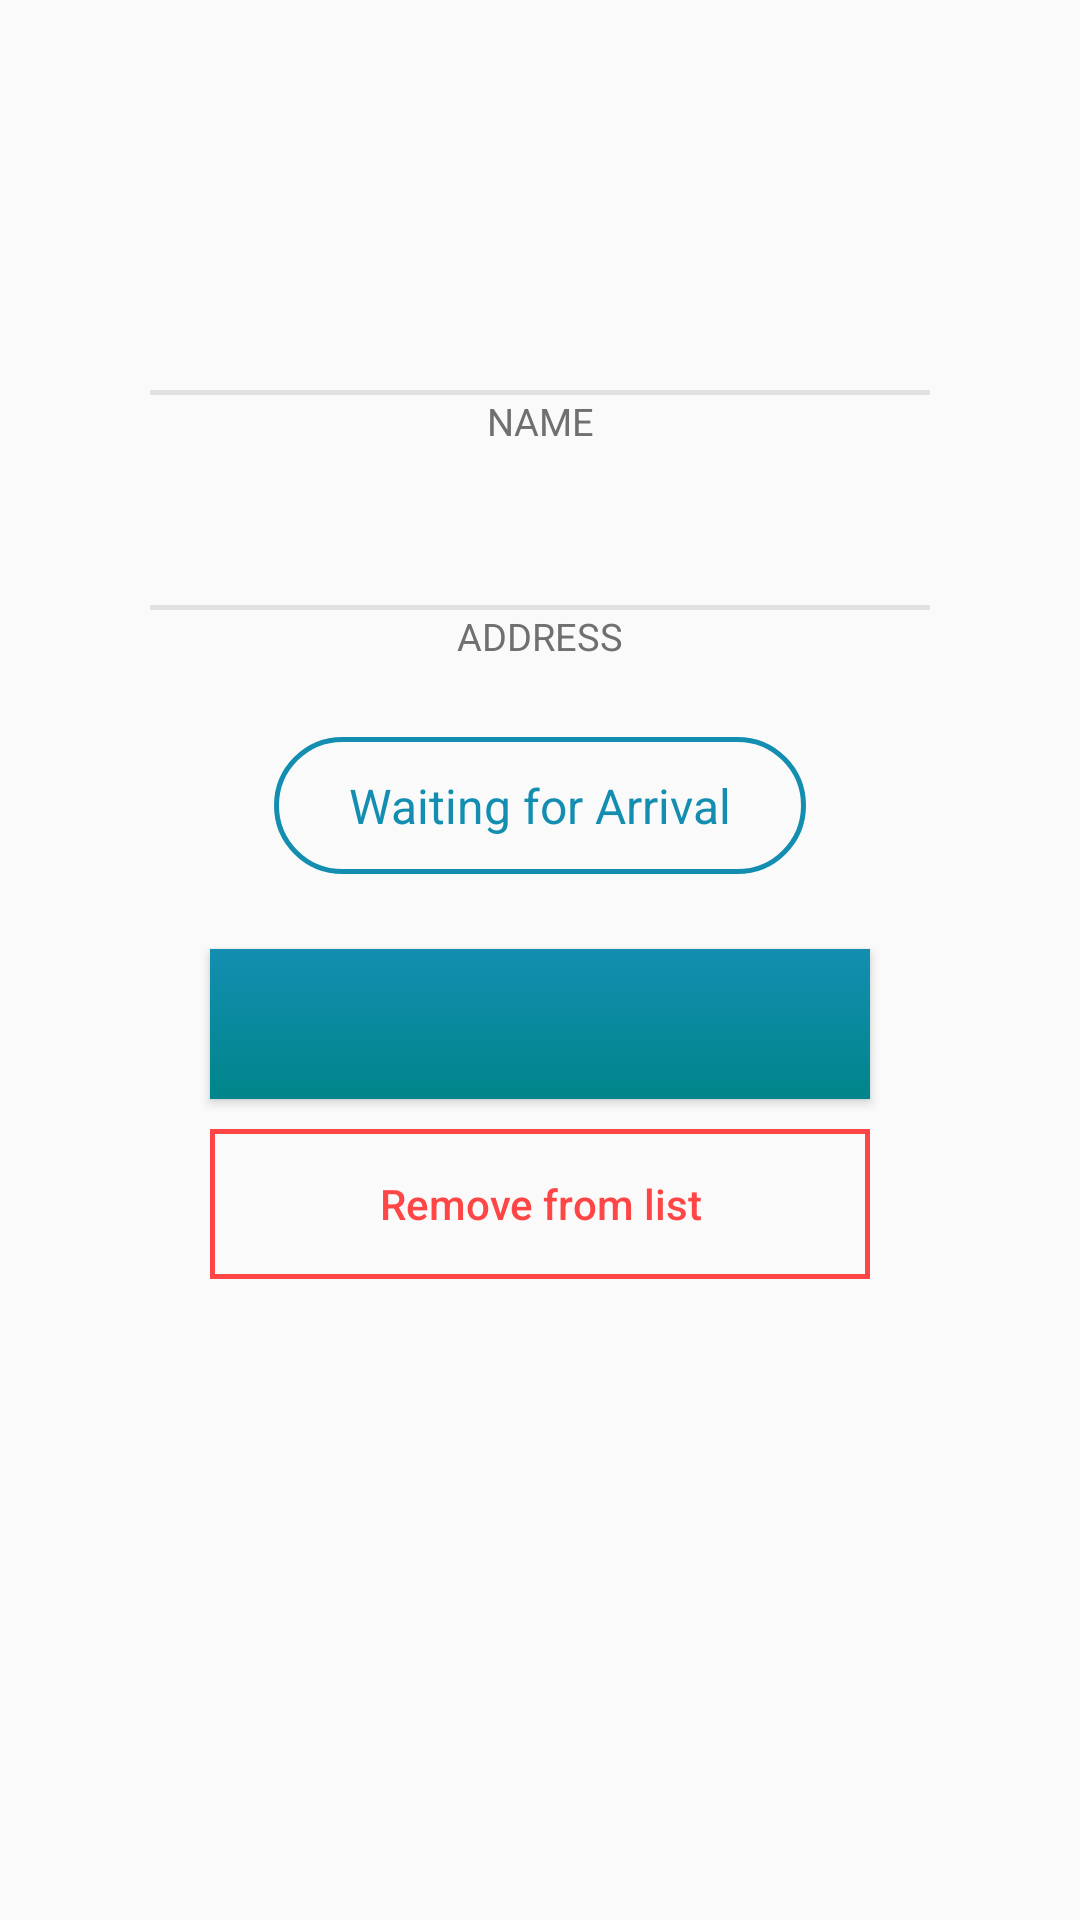

This screen was rendered from an Android layout file. Write that file and the resources it references.
<!-- AndroidManifest.xml: application theme Theme.ImmuniNation -->
<!-- res/layout/activity_vaccine_completion.xml -->
<?xml version="1.0" encoding="utf-8"?>
<androidx.constraintlayout.widget.ConstraintLayout xmlns:android="http://schemas.android.com/apk/res/android"
    xmlns:app="http://schemas.android.com/apk/res-auto"
    xmlns:tools="http://schemas.android.com/tools"
    android:layout_width="match_parent"
    android:layout_height="wrap_content"
    android:layout_gravity="center"
    tools:context=".VaccineCompletionActivity">

    <TextView
        android:id="@+id/tv_dose_completion"
        android:layout_width="match_parent"
        android:layout_height="wrap_content"
        android:adjustViewBounds="true"
        android:textAlignment="center"
        android:textColor="?attr/colorSecondary"
        android:textSize="25sp"
        android:textStyle="bold"
        app:layout_constraintTop_toTopOf="parent" />

    <TextView
        android:id="@+id/tv_vaccine_name"
        android:layout_width="match_parent"
        android:layout_height="wrap_content"
        android:textAlignment="center"
        android:textColor="?attr/colorPrimary"
        android:textSize="25sp"
        android:textStyle="bold"
        app:layout_constraintTop_toBottomOf="@id/tv_dose_completion" />

    <TextView
        android:id="@+id/tv_user_name"
        android:layout_width="match_parent"
        android:layout_height="wrap_content"
        android:layout_marginTop="35dp"
        android:textAlignment="center"
        android:textAllCaps="true"
        android:textColor="?attr/colorPrimary"
        android:textSize="17sp"
        android:textStyle="bold"
        app:layout_constraintTop_toBottomOf="@id/tv_vaccine_name" />

    <View
        android:id="@+id/v"
        android:layout_width="match_parent"
        android:layout_height="1.5dp"
        android:layout_marginHorizontal="50dp"
        android:layout_marginTop="5dp"
        android:background="@color/color_chinese_white"
        app:layout_constraintTop_toBottomOf="@id/tv_user_name" />

    <TextView
        android:id="@+id/tv_name"
        android:layout_width="match_parent"
        android:layout_height="wrap_content"
        android:text="name"
        android:textAlignment="center"
        android:textAllCaps="true"
        android:textColor="?attr/colorSecondary"
        android:textSize="12.5sp"
        app:layout_constraintTop_toBottomOf="@id/v" />

    <TextView
        android:id="@+id/tv_user_street"
        android:layout_width="match_parent"
        android:layout_height="wrap_content"
        android:layout_marginTop="25dp"
        android:textAlignment="center"
        android:textAllCaps="true"
        android:textColor="?attr/colorPrimary"
        android:textSize="17sp"
        android:textStyle="bold"
        app:layout_constraintTop_toBottomOf="@id/tv_name" />

    <View
        android:id="@+id/v_1"
        android:layout_width="match_parent"
        android:layout_height="1.5dp"
        android:layout_marginHorizontal="50dp"
        android:layout_marginTop="5dp"
        android:background="@color/color_chinese_white"
        app:layout_constraintTop_toBottomOf="@id/tv_user_street" />

    <TextView
        android:id="@+id/tv_address"
        android:layout_width="match_parent"
        android:layout_height="wrap_content"
        android:text="address"
        android:textAlignment="center"
        android:textAllCaps="true"
        android:textColor="?attr/colorSecondary"
        android:textSize="12.5sp"
        app:layout_constraintTop_toBottomOf="@id/v_1" />

    <TextView
        android:id="@+id/tv_waiting"
        android:layout_width="wrap_content"
        android:layout_height="wrap_content"
        android:layout_marginTop="25dp"
        android:background="@drawable/create_primary_decoration_round"
        android:paddingHorizontal="25dp"
        android:paddingVertical="12dp"
        android:text="Waiting for Arrival"
        android:textColor="?attr/colorPrimary"
        android:textSize="16sp"
        app:layout_constraintEnd_toEndOf="parent"
        app:layout_constraintStart_toStartOf="parent"
        app:layout_constraintTop_toBottomOf="@id/tv_address" />

    <Button
        android:id="@+id/btn_pass"
        android:layout_width="220dp"
        android:layout_height="50dp"
        android:layout_marginTop="25dp"
        android:background="@drawable/create_negative_180_angle_button"
        android:textAllCaps="false"
        android:textColor="?attr/colorOnPrimary"
        android:textSize="14sp"
        app:layout_constraintEnd_toEndOf="@id/tv_waiting"
        app:layout_constraintStart_toStartOf="@id/tv_waiting"
        app:layout_constraintTop_toBottomOf="@id/tv_waiting" />

    <Button
        android:id="@+id/btn_fail"
        android:layout_width="220dp"
        android:layout_height="50dp"
        android:layout_marginTop="10dp"
        android:background="@drawable/create_tart_orange_button"
        android:text="@string/text_button_remove"
        android:textAllCaps="false"
        android:textColor="@color/color_tart_orange"
        android:textSize="14sp"
        app:layout_constraintEnd_toEndOf="@id/btn_pass"
        app:layout_constraintStart_toStartOf="@id/btn_pass"
        app:layout_constraintTop_toBottomOf="@id/btn_pass" />

</androidx.constraintlayout.widget.ConstraintLayout>
<!-- resources referenced by this layout -->
<resources>
  <color name="color_chinese_white">#E1E1E1</color>
  <color name="color_tart_orange">#FF4646</color>
  <!-- drawable create_negative_180_angle_button (drawable) -->
  <?xml version="1.0" encoding="utf-8"?>
  <shape xmlns:android="http://schemas.android.com/apk/res/android">
      <gradient
          android:angle="-180"
          android:endColor="@color/color_dark_cyan"
          android:startColor="?attr/colorPrimary" />
  </shape>
  <!-- drawable create_primary_decoration_round (drawable) -->
  <?xml version="1.0" encoding="utf-8"?>
  <shape xmlns:android="http://schemas.android.com/apk/res/android">
      <stroke
          android:width="1.5dp"
          android:color="?attr/colorPrimary" />
      <corners android:radius="250sp" />
  </shape>
  <!-- drawable create_tart_orange_button (drawable) -->
  <?xml version="1.0" encoding="utf-8"?>
  <layer-list xmlns:android="http://schemas.android.com/apk/res/android">
      <item>
          <shape android:shape="rectangle">
              <stroke
                  android:width="1.5dp"
                  android:color="@color/color_tart_orange" />
          </shape>
      </item>
  </layer-list>
  <string name="text_button_remove">Remove from list</string>
  <style name="Theme.ImmuniNation" parent="Theme.MaterialComponents.Light.NoActionBar.Bridge">
          
          <item name="colorPrimary">@color/color_blue_green</item>
          <item name="colorPrimaryVariant">?attr/colorPrimary</item>
          <item name="colorOnPrimary">@color/color_white_ff</item>
          
          <item name="colorSecondary">@color/color_dark_silver</item>
          <item name="colorSecondaryVariant">?attr/colorSecondary</item>
          <item name="colorOnSecondary">@color/color_chinese_black</item>
          
          <item name="android:statusBarColor">?attr/colorPrimaryVariant</item>
          
      </style>
  <color name="color_dark_cyan">#00858A</color>
  <color name="color_blue_green">#138EB1</color>
  <color name="color_white_ff">#FFFFFFFF</color>
  <color name="color_dark_silver">#707070</color>
  <color name="color_chinese_black">#131313</color>
</resources>
